Photos from the image-classification dataset "dataset_ready_custom" in the GitHub repository alfanicand/banana-leaf-disease-classification. Its 3 classes are: cordana leaf disease, healthy, pestalotiopsis leaf disease.

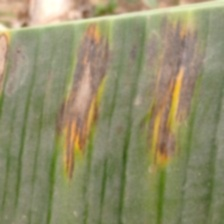
Label: cordana leaf disease

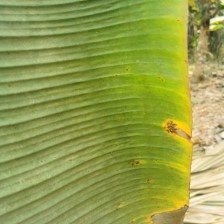
Label: pestalotiopsis leaf disease

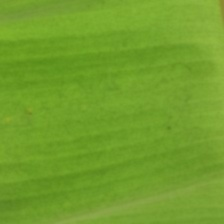
Label: healthy

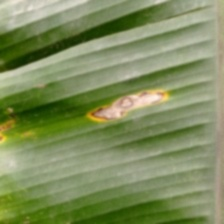
Label: cordana leaf disease

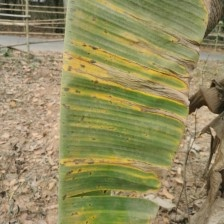
Label: pestalotiopsis leaf disease

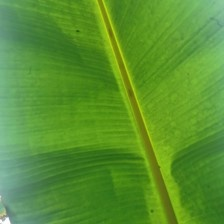
Label: healthy
